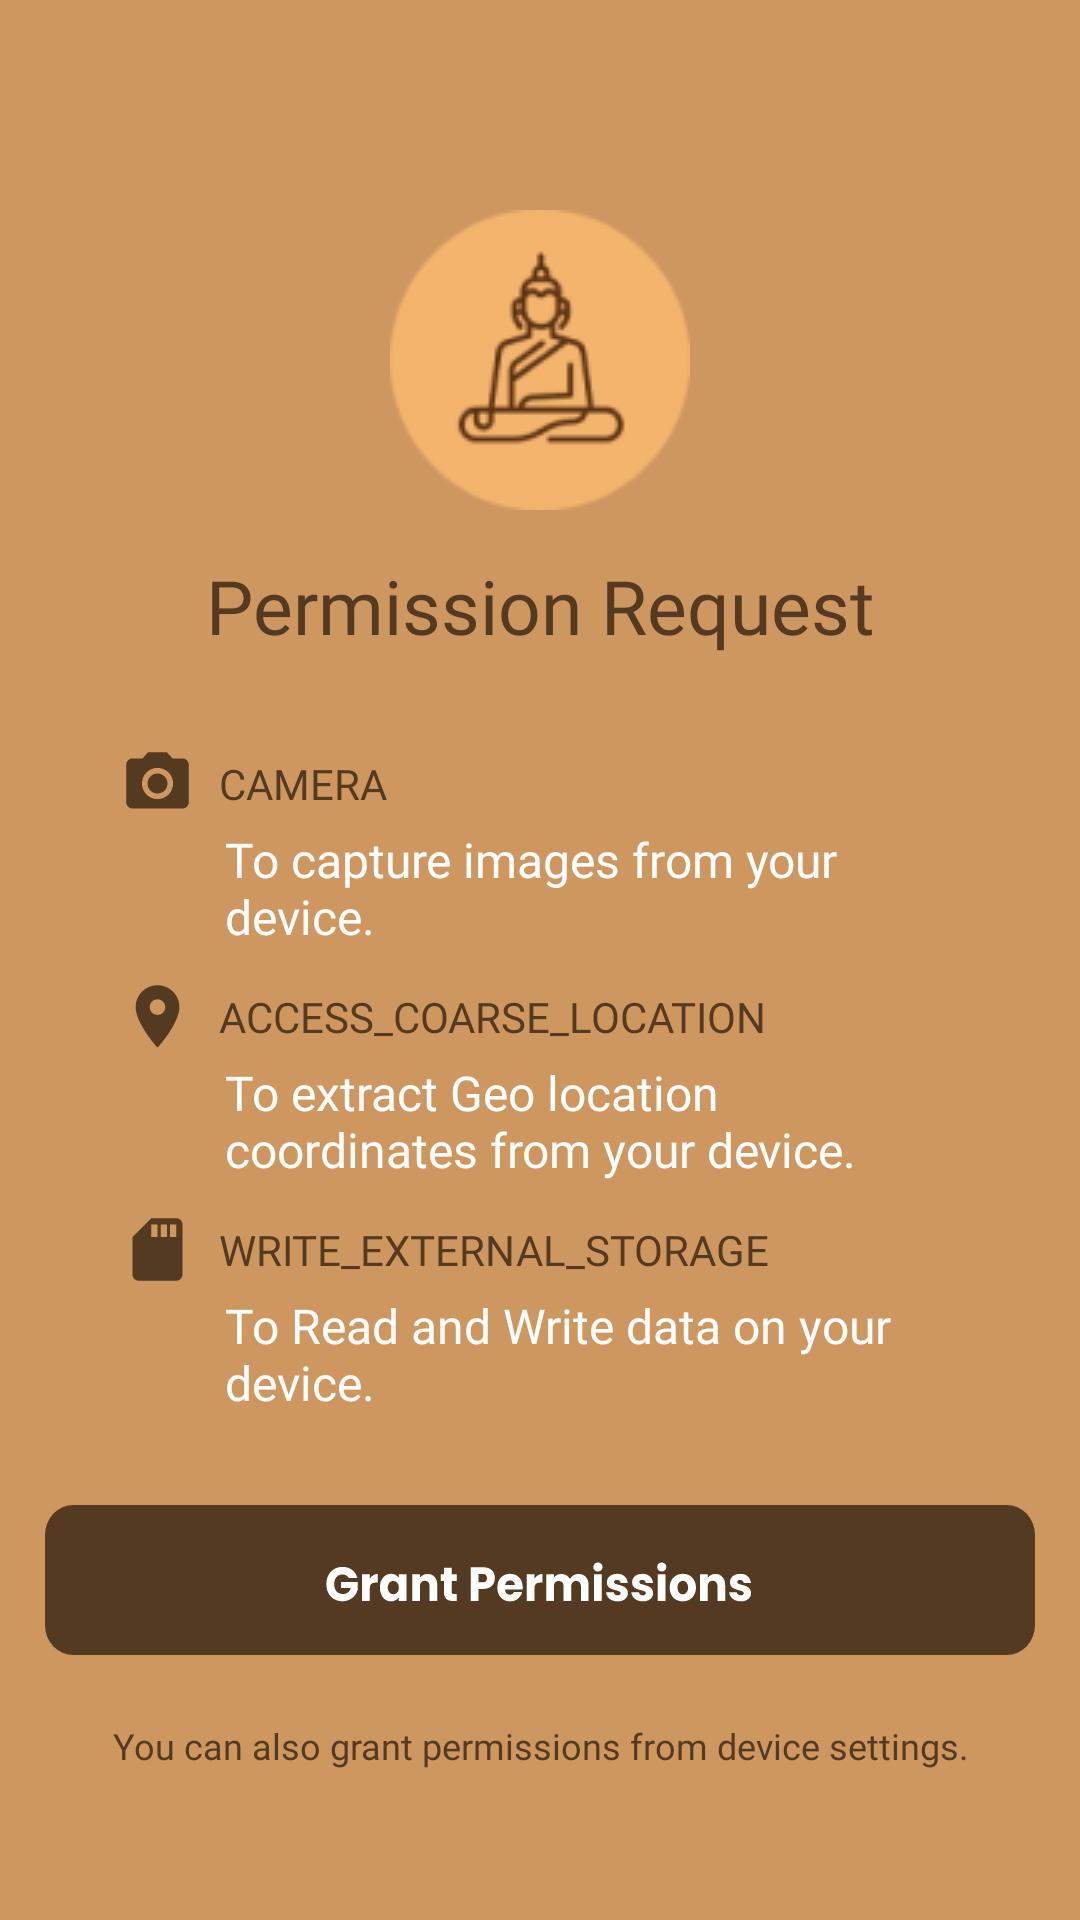

Produce the Android XML layout that renders to this screen, including the resource entries it uses.
<!-- AndroidManifest.xml: application theme Theme.Patima -->
<!-- res/layout/activity_permission.xml -->
<?xml version="1.0" encoding="utf-8"?>
<androidx.constraintlayout.widget.ConstraintLayout xmlns:android="http://schemas.android.com/apk/res/android"
    xmlns:app="http://schemas.android.com/apk/res-auto"
    xmlns:tools="http://schemas.android.com/tools"
    android:id="@+id/main"
    android:background="@color/colorPrimary"
    android:layout_width="match_parent"
    android:layout_height="match_parent"
    tools:context=".PermissionActivity">

    <LinearLayout
        android:gravity="center"
        android:orientation="vertical"
        android:layout_width="match_parent"
        android:layout_height="match_parent"
        app:layout_constraintBottom_toBottomOf="parent"
        app:layout_constraintEnd_toEndOf="parent"
        app:layout_constraintStart_toStartOf="parent"
        app:layout_constraintTop_toTopOf="parent">

        <LinearLayout
            android:gravity="center"
            android:layout_margin="10dp"
            android:layout_width="match_parent"
            android:layout_height="wrap_content">

            <LinearLayout
                android:gravity="center"
                android:layout_margin="10dp"
                android:orientation="vertical"
                android:layout_width="match_parent"
                android:layout_height="wrap_content">

                <ImageView
                    android:layout_width="wrap_content"
                    android:layout_height="wrap_content"
                    android:src="@drawable/ic_welcome">

                </ImageView>

                <TextView
                    android:layout_marginTop="15dp"
                    android:id="@+id/brand_text_profile"
                    android:layout_width="match_parent"
                    android:layout_height="wrap_content"
                    android:textSize="25sp"
                    android:textAlignment="center"
                    android:fontFamily="@font/poppins_bold"
                    android:maxLines="1"
                    android:text="Permission Request"
                    android:textColor="@color/colorPrimaryDark">

                </TextView>

            </LinearLayout>

        </LinearLayout>

        <LinearLayout
            android:orientation="vertical"
            android:layout_width="match_parent"
            android:layout_height="wrap_content">

            <ScrollView
                android:layout_width="match_parent"
                android:layout_height="wrap_content">

                <LinearLayout
                    android:layout_marginLeft="25dp"
                    android:layout_marginRight="25dp"
                    android:layout_width="match_parent"
                    android:layout_height="wrap_content"
                    android:orientation="vertical">

                    <LinearLayout
                        android:id="@+id/cameraLayout"
                        android:gravity="center"
                        android:layout_marginTop="10dp"
                        android:layout_marginLeft="15dp"
                        android:layout_marginRight="15dp"
                        android:layout_width="match_parent"
                        android:layout_height="wrap_content">

                        <ImageView
                            android:layout_gravity="center"
                            android:layout_width="25dp"
                            android:layout_height="25dp"
                            android:layout_marginRight="8dp"
                            android:background="@drawable/ic_camera">

                        </ImageView>

                        <TextView
                            android:textColor="@color/colorPrimaryDark"
                            android:fontFamily="@font/poppins_bold"
                            android:layout_width="match_parent"
                            android:layout_height="wrap_content"
                            android:maxLines="1"
                            android:text="CAMERA">

                        </TextView>

                    </LinearLayout>

                    <TextView
                        android:textSize="16sp"
                        android:layout_marginLeft="50dp"
                        android:layout_marginRight="25dp"
                        android:layout_marginTop="2dp"
                        android:textColor="@color/colorAccent"
                        android:fontFamily="@font/poppins"
                        android:layout_width="match_parent"
                        android:layout_height="wrap_content"
                        android:text="To capture images from your device.">

                    </TextView>

                    <LinearLayout
                        android:id="@+id/locLayout"
                        android:gravity="center"
                        android:layout_marginTop="10dp"
                        android:layout_marginLeft="15dp"
                        android:layout_marginRight="15dp"
                        android:layout_width="match_parent"
                        android:layout_height="wrap_content">

                        <ImageView
                            android:layout_gravity="center"
                            android:layout_width="25dp"
                            android:layout_height="25dp"
                            android:layout_marginRight="8dp"
                            android:background="@drawable/ic_location">

                        </ImageView>

                        <TextView
                            android:id="@+id/loc_text"
                            android:textColor="@color/colorPrimaryDark"
                            android:fontFamily="@font/poppins_bold"
                            android:layout_width="match_parent"
                            android:layout_height="wrap_content"
                            android:maxLines="2"
                            android:text="ACCESS_COARSE_LOCATION">

                        </TextView>

                    </LinearLayout>

                    <TextView
                        android:textSize="16sp"
                        android:layout_marginLeft="50dp"
                        android:layout_marginRight="25dp"
                        android:layout_marginTop="2dp"
                        android:textColor="@color/colorAccent"
                        android:fontFamily="@font/poppins"
                        android:layout_width="match_parent"
                        android:layout_height="wrap_content"
                        android:text="To extract Geo location coordinates from your device.">

                    </TextView>

                    <LinearLayout
                        android:id="@+id/storageLayout"
                        android:gravity="center"
                        android:layout_marginTop="10dp"
                        android:layout_marginLeft="15dp"
                        android:layout_marginRight="15dp"
                        android:layout_width="match_parent"
                        android:layout_height="wrap_content">

                        <ImageView
                            android:layout_gravity="center"
                            android:layout_width="25dp"
                            android:layout_height="25dp"
                            android:layout_marginRight="8dp"
                            android:background="@drawable/ic_storage">

                        </ImageView>

                        <TextView
                            android:textColor="@color/colorPrimaryDark"
                            android:fontFamily="@font/poppins_bold"
                            android:layout_width="match_parent"
                            android:layout_height="wrap_content"
                            android:maxLines="1"
                            android:text="WRITE_EXTERNAL_STORAGE">

                        </TextView>

                    </LinearLayout>

                    <TextView
                        android:textSize="16sp"
                        android:layout_marginLeft="50dp"
                        android:layout_marginRight="25dp"
                        android:layout_marginTop="2dp"
                        android:textColor="@color/colorAccent"
                        android:fontFamily="@font/poppins"
                        android:layout_width="match_parent"
                        android:layout_height="wrap_content"
                        android:text="To Read and Write data on your device.">

                    </TextView>



                </LinearLayout>

            </ScrollView>

        </LinearLayout>

        <ImageButton
            android:layout_gravity="bottom"
            android:layout_marginTop="30dp"
            android:layout_marginLeft="15dp"
            android:layout_marginRight="15dp"
            android:layout_marginBottom="20dp"
            android:background="@drawable/bg_button_permission"
            android:id="@+id/permission_Btn"
            android:layout_width="match_parent"
            android:layout_height="wrap_content">

        </ImageButton>

        <TextView
            android:textSize="12sp"
            android:layout_marginLeft="25dp"
            android:layout_marginRight="25dp"
            android:layout_marginTop="2dp"
            android:textAlignment="center"
            android:textColor="@color/colorPrimaryDark"
            android:fontFamily="@font/poppins"
            android:layout_width="match_parent"
            android:layout_height="wrap_content"
            android:text="You can also grant permissions from device settings.">

        </TextView>

    </LinearLayout>

</androidx.constraintlayout.widget.ConstraintLayout>
<!-- resources referenced by this layout -->
<resources>
  <color name="colorAccent">@color/white</color>
  <color name="colorPrimary">#CE9760</color>
  <color name="colorPrimaryDark">#543A20</color>
  <!-- drawable bg_button_permission: vector/xml drawable (drawable, 10221 chars, omitted) -->
  <!-- drawable ic_camera (drawable) -->
  <vector xmlns:android="http://schemas.android.com/apk/res/android"
      android:width="15dp"
      android:height="15dp"
      android:viewportWidth="15"
      android:viewportHeight="15">
    <group>
      <clip-path
          android:pathData="M0,0h15v15h-15z"/>
      <path
          android:pathData="M7.5,9.5C8.605,9.5 9.5,8.605 9.5,7.5C9.5,6.395 8.605,5.5 7.5,5.5C6.395,5.5 5.5,6.395 5.5,7.5C5.5,8.605 6.395,9.5 7.5,9.5Z"
          android:fillColor="#543A20"/>
      <path
          android:pathData="M5.625,1.25L4.481,2.5H2.5C1.813,2.5 1.25,3.063 1.25,3.75V11.25C1.25,11.938 1.813,12.5 2.5,12.5H12.5C13.188,12.5 13.75,11.938 13.75,11.25V3.75C13.75,3.063 13.188,2.5 12.5,2.5H10.519L9.375,1.25H5.625ZM7.5,10.625C5.775,10.625 4.375,9.225 4.375,7.5C4.375,5.775 5.775,4.375 7.5,4.375C9.225,4.375 10.625,5.775 10.625,7.5C10.625,9.225 9.225,10.625 7.5,10.625Z"
          android:fillColor="#543A20"/>
    </group>
  </vector>
  <!-- drawable ic_location (drawable) -->
  <vector xmlns:android="http://schemas.android.com/apk/res/android"
      android:width="15dp"
      android:height="15dp"
      android:viewportWidth="15"
      android:viewportHeight="15">
    <group>
      <clip-path
          android:pathData="M0,0h15v15h-15z"/>
      <path
          android:pathData="M7.5,1.25C5.081,1.25 3.125,3.206 3.125,5.625C3.125,8.906 7.5,13.75 7.5,13.75C7.5,13.75 11.875,8.906 11.875,5.625C11.875,3.206 9.919,1.25 7.5,1.25ZM7.5,7.188C6.637,7.188 5.938,6.488 5.938,5.625C5.938,4.762 6.637,4.063 7.5,4.063C8.363,4.063 9.063,4.762 9.063,5.625C9.063,6.488 8.363,7.188 7.5,7.188Z"
          android:fillColor="#543A20"/>
    </group>
  </vector>
  <!-- drawable ic_storage (drawable) -->
  <vector xmlns:android="http://schemas.android.com/apk/res/android"
      android:width="15dp"
      android:height="15dp"
      android:viewportWidth="15"
      android:viewportHeight="15">
    <group>
      <clip-path
          android:pathData="M0,0h15v15h-15z"/>
      <path
          android:pathData="M11.25,1.25H6.25L2.513,5L2.5,12.5C2.5,13.188 3.063,13.75 3.75,13.75H11.25C11.938,13.75 12.5,13.188 12.5,12.5V2.5C12.5,1.813 11.938,1.25 11.25,1.25ZM7.5,5H6.25V2.5H7.5V5ZM9.375,5H8.125V2.5H9.375V5ZM11.25,5H10V2.5H11.25V5Z"
          android:fillColor="#543A20"/>
    </group>
  </vector>
  <!-- drawable ic_welcome: png bitmap (drawable, 6302 bytes) -->
  <style name="Theme.Patima" parent="Base.Theme.Patima" />
  <color name="white">#FFFFFFFF</color>
  <style name="Base.Theme.Patima" parent="Theme.Material3.DayNight.NoActionBar">
          <item name="android:forceDarkAllowed" tools:ignore="NewApi">false</item>
          
          <item name="colorPrimary">#CE9760</item>
          <item name="colorPrimaryDark">#543A20</item>
          <item name="colorAccent">@color/white</item>
  
          <item name="windowActionBar">false</item>
          <item name="windowNoTitle">true</item>
          <item name="android:statusBarColor">#000000</item>
          <item name="android:navigationBarColor">#000000</item>
      </style>
</resources>
